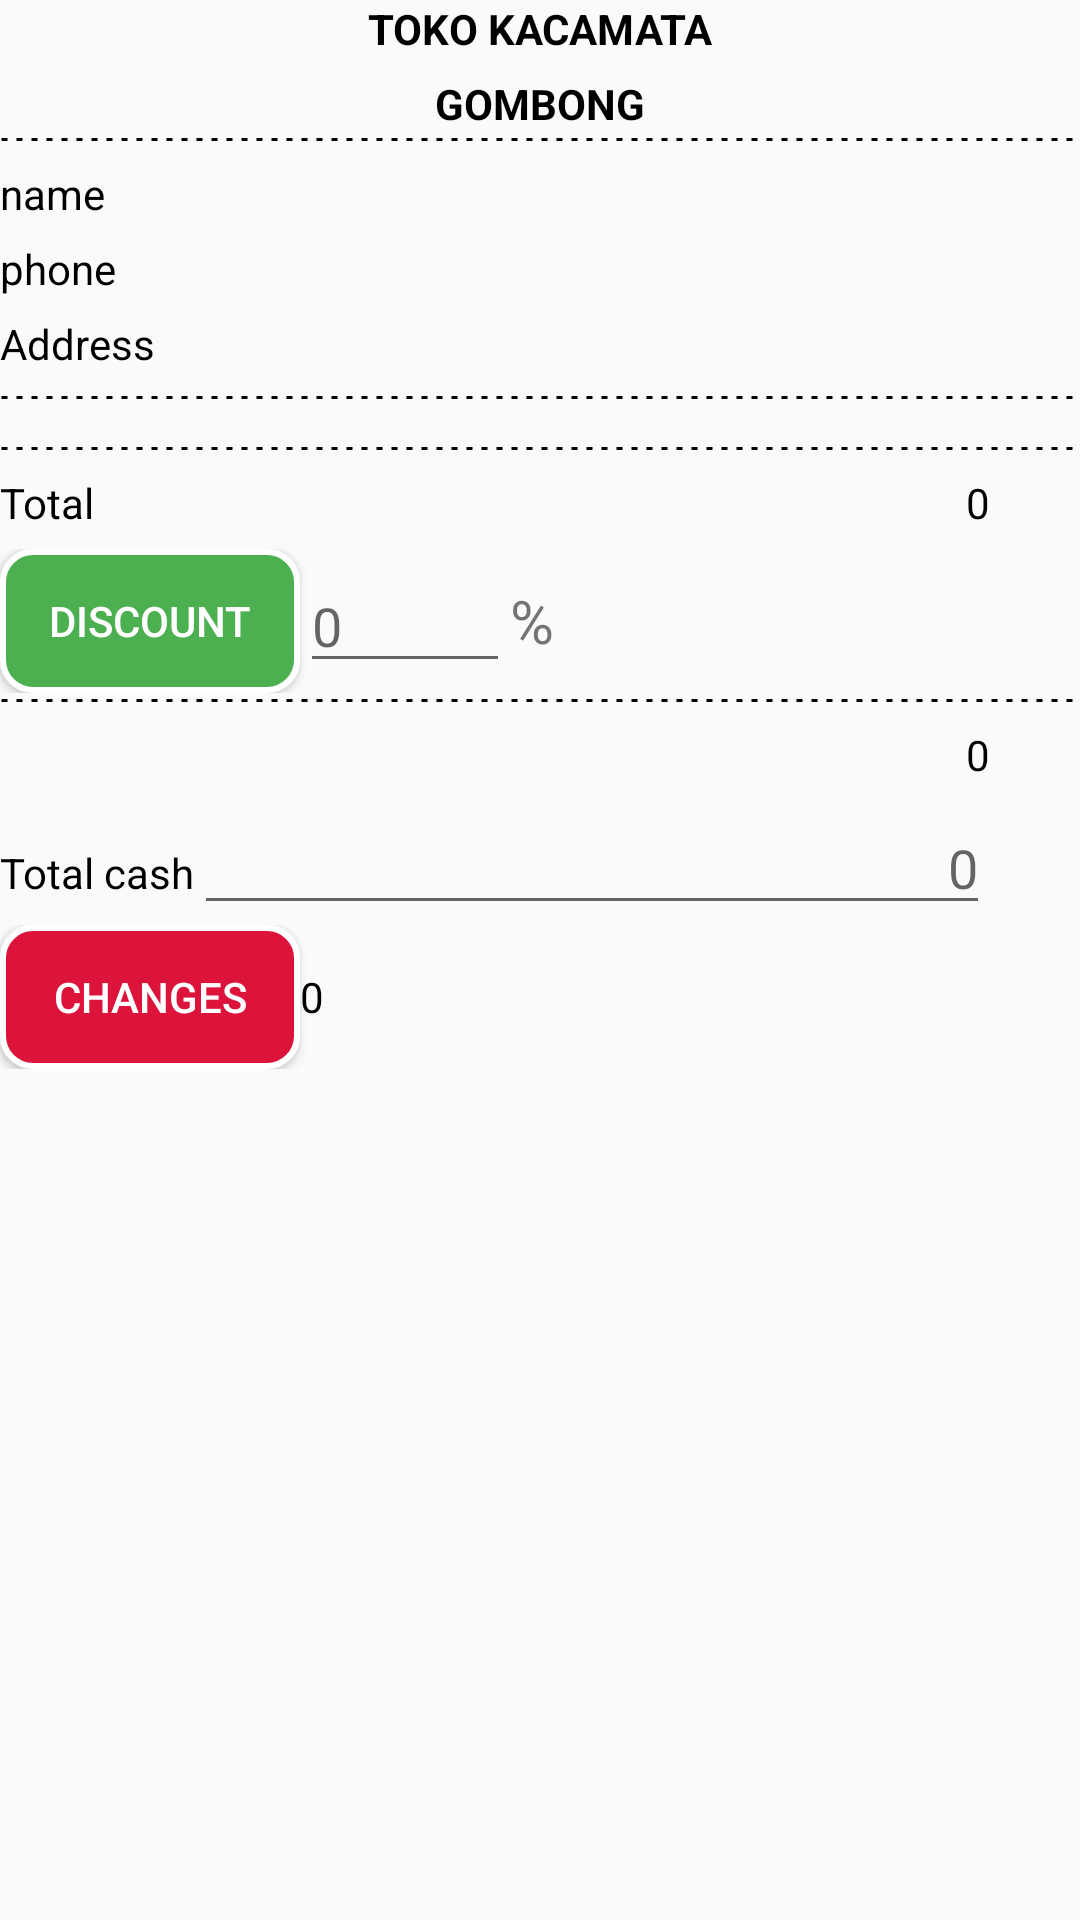

Reconstruct the res/layout file that produces this screen, plus the resources it refers to.
<!-- AndroidManifest.xml: application theme AppTheme -->
<!-- res/layout/activity_update_cart.xml -->
<?xml version="1.0" encoding="utf-8"?>
<androidx.core.widget.NestedScrollView xmlns:android="http://schemas.android.com/apk/res/android"
    xmlns:tools="http://schemas.android.com/tools"
    android:layout_width="match_parent"
    android:layout_height="match_parent"
    android:focusableInTouchMode="true"
    android:orientation="vertical"
    tools:context=".ui.cart.UpdateCartActivity">

    <LinearLayout
        android:layout_width="match_parent"
        android:layout_height="wrap_content"
        android:layout_marginStart="@dimen/horizontal_margin"
        android:layout_marginEnd="@dimen/horizontal_margin"
        android:orientation="vertical">

        <TextView
            android:layout_width="match_parent"
            android:layout_height="wrap_content"
            android:layout_marginStart="@dimen/horizontal_margin"
            android:layout_marginEnd="@dimen/horizontal_margin"
            android:layout_marginTop="@dimen/vertical_margin"
            android:text="@string/store_name"
            android:textAlignment="center"
            android:textStyle="bold"
            android:textColor="@color/colorBlack"
            android:layout_marginBottom="6dp"/>
        <TextView
            android:layout_width="match_parent"
            android:layout_height="wrap_content"
            android:layout_marginStart="@dimen/horizontal_margin"
            android:layout_marginEnd="@dimen/horizontal_margin"
            android:text="@string/city"
            android:textStyle="bold"
            android:textColor="@color/colorBlack"
            android:layout_marginBottom="@dimen/vertical_margin"
            android:textAlignment="center"/>

        <View
            android:layout_width="match_parent"
            android:background="@drawable/dash_line"
            android:layerType="software"
            android:layout_height="5dp"/>

        <TextView
            android:id="@+id/tv_name"
            android:layout_width="match_parent"
            android:layout_height="wrap_content"
            android:layout_marginStart="@dimen/horizontal_margin"
            android:layout_marginEnd="@dimen/horizontal_margin"
            android:layout_marginTop="6dp"
            android:textColor="@color/colorBlack"
            android:layout_marginBottom="6dp"
            android:text="@string/name"/>
        <TextView
            android:id="@+id/tv_phone"
            android:layout_width="match_parent"
            android:layout_height="wrap_content"
            android:layout_marginStart="@dimen/horizontal_margin"
            android:layout_marginEnd="@dimen/horizontal_margin"
            android:layout_marginBottom="6dp"
            android:textColor="@color/colorBlack"
            android:text="@string/phone"/>
        <TextView
            android:id="@+id/tv_address"
            android:layout_width="match_parent"
            android:layout_height="wrap_content"
            android:layout_marginStart="@dimen/horizontal_margin"
            android:layout_marginEnd="@dimen/horizontal_margin"
            android:layout_marginBottom="6dp"
            android:textColor="@color/colorBlack"
            android:text="@string/address"/>

        <View
            android:layout_width="match_parent"
            android:background="@drawable/dash_line"
            android:layerType="software"
            android:layout_height="5dp"
            android:layout_marginBottom="6dp"/>

        <androidx.recyclerview.widget.RecyclerView
            android:id="@+id/rv_order"
            android:layout_width="match_parent"
            android:layout_height="wrap_content"
            android:layout_marginBottom="6dp"
            tools:listitem="item_cart"/>
        <View
            android:layout_width="match_parent"
            android:background="@drawable/dash_line"
            android:layerType="software"
            android:layout_height="5dp"
            android:layout_marginBottom="6dp"/>
        <LinearLayout
            android:layout_width="match_parent"
            android:layout_height="wrap_content"
            android:orientation="horizontal">
            <TextView
                android:layout_width="wrap_content"
                android:layout_height="wrap_content"
                android:layout_marginStart="@dimen/horizontal_margin"
                android:textColor="@color/colorBlack"
                android:text="@string/total"/>
            <TextView
                android:id="@+id/tv_total"
                android:layout_width="match_parent"
                android:layout_height="wrap_content"
                android:layout_marginStart="@dimen/horizontal_margin"
                android:layout_marginEnd="30dp"
                android:textColor="@color/colorBlack"
                android:textAlignment="viewEnd"
                android:layout_marginBottom="6dp"
                android:text="@string/zero"/>

        </LinearLayout>
        <LinearLayout
            android:layout_width="match_parent"
            android:layout_height="wrap_content"
            android:orientation="horizontal">
            <Button
                android:id="@+id/btn_discount"
                android:layout_width="100dp"
                android:layout_height="wrap_content"
                android:layout_marginStart="@dimen/horizontal_margin"
                android:background="@drawable/btn_green"
                android:textColor="@color/colorWhite"
                android:layout_gravity="center_vertical"
                android:text="@string/discount"/>
            <EditText
                android:id="@+id/edt_discount"
                android:layout_width="70dp"
                android:layout_height="wrap_content"
                android:layout_marginStart="@dimen/horizontal_margin"
                android:hint="@string/zero"
                android:inputType="number"
                android:layout_gravity="center_vertical"
                android:autofillHints="@string/zero"
                />
            <TextView
                android:layout_width="wrap_content"
                android:layout_height="wrap_content"
                android:text="@string/percent"
                android:layout_gravity="center_vertical"
                android:textSize="20sp"
                android:layout_marginStart="@dimen/horizontal_margin"
                android:layout_marginEnd="@dimen/horizontal_margin"/>

        </LinearLayout>
        <View
            android:layout_width="match_parent"
            android:background="@drawable/dash_line"
            android:layerType="software"
            android:layout_height="5dp"
            android:layout_marginBottom="6dp"/>

        <TextView
            android:id="@+id/tv_pay"
            android:layout_width="match_parent"
            android:layout_height="wrap_content"
            android:layout_marginStart="@dimen/horizontal_margin"
            android:layout_marginEnd="30dp"
            android:textAlignment="viewEnd"
            android:layout_marginBottom="6dp"
            android:textColor="@color/colorBlack"
            android:text="@string/zero"/>
        <LinearLayout
            android:layout_width="match_parent"
            android:layout_height="wrap_content"
            android:orientation="horizontal">
            <TextView
                android:layout_width="wrap_content"
                android:layout_height="wrap_content"
                android:layout_marginStart="@dimen/horizontal_margin"
                android:textColor="@color/colorBlack"
                android:text="@string/total_cash"/>
            <EditText
                android:id="@+id/edt_cash"
                android:layout_width="match_parent"
                android:layout_height="wrap_content"
                android:layout_marginStart="@dimen/horizontal_margin"
                android:layout_marginEnd="30dp"
                android:textAlignment="viewEnd"
                android:textColor="@color/colorBlack"
                android:hint="@string/zero"
                android:autofillHints="@string/zero"
                android:inputType="number"/>

        </LinearLayout>
        <LinearLayout
            android:layout_width="match_parent"
            android:layout_height="wrap_content"
            android:orientation="horizontal">
            <Button
                android:id="@+id/btn_changes"
                android:layout_width="100dp"
                android:layout_marginStart="@dimen/horizontal_margin"
                android:layout_gravity="center_vertical"
                android:background="@drawable/btn_red"
                android:textColor="@color/colorWhite"
                android:text="@string/changes"
                android:layout_height="wrap_content"/>
            <TextView
                android:id="@+id/tv_changes"
                android:layout_width="match_parent"
                android:layout_height="wrap_content"
                android:layout_marginStart="@dimen/horizontal_margin"
                android:layout_gravity="center_vertical"
                android:layout_marginEnd="30dp"
                android:textColor="@color/colorBlack"
                android:text="@string/zero"/>


        </LinearLayout>




    </LinearLayout>


</androidx.core.widget.NestedScrollView>
<!-- resources referenced by this layout -->
<resources>
  <color name="colorBlack">#000000</color>
  <color name="colorWhite">#FFFFFF</color>
  <!-- drawable btn_green (drawable) -->
  <?xml version="1.0" encoding="utf-8"?>
  <shape xmlns:android="http://schemas.android.com/apk/res/android">
      <stroke
          android:width="2dp"
          android:color="@color/colorWhite"/>
      <solid
          android:color="@color/colorGreen"/>
      <corners
          android:radius="10dp"/>
  
  </shape>
  <!-- drawable btn_red (drawable) -->
  <?xml version="1.0" encoding="utf-8"?>
  <shape xmlns:android="http://schemas.android.com/apk/res/android">
      <stroke
          android:width="2dp"
          android:color="@color/colorWhite"/>
      <solid
          android:color="@color/colorRed"/>
      <corners
          android:radius="10dp"/>
  
  </shape>
  <!-- drawable dash_line (drawable) -->
  <?xml version="1.0" encoding="utf-8"?>
  <shape
      xmlns:Android="http://schemas.android.com/apk/res/android" Android:shape="line">
  
      <stroke
          Android:dashGap="3dp"
          Android:dashWidth="2dp"
          Android:width="1dp"
          Android:color="@color/colorBlack"
          />
  
  
  </shape>
  <string name="address">Address</string>
  <string name="changes">Changes</string>
  <string name="city">GOMBONG</string>
  <string name="discount">Discount</string>
  <string name="name">name</string>
  <string name="percent">%</string>
  <string name="phone">phone</string>
  <string name="store_name">TOKO KACAMATA</string>
  <string name="total">"Total "</string>
  <string name="total_cash">Total cash</string>
  <string name="zero">0</string>
  <style name="AppTheme" parent="Theme.AppCompat.Light.DarkActionBar">
          
          <item name="colorPrimary">@color/colorPrimary</item>
          <item name="colorPrimaryDark">@color/colorPrimaryDark</item>
          <item name="colorAccent">@color/colorAccent</item>
      </style>
  <color name="colorGreen">#4CAF50</color>
  <color name="colorRed">#DC143C</color>
  <color name="colorPrimary">#6200EE</color>
  <color name="colorPrimaryDark">#3700B3</color>
  <color name="colorAccent">#03DAC5</color>
</resources>
